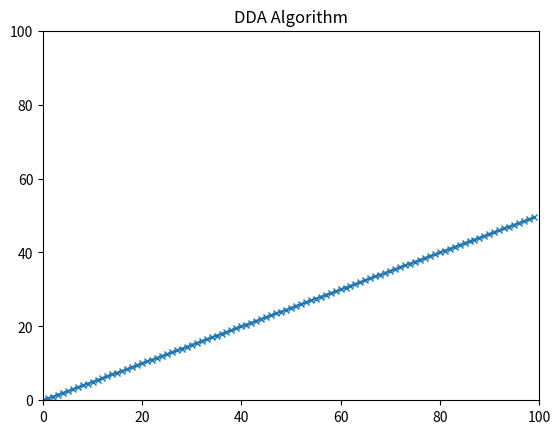

Source code (Python):
# DDA (Digital Differential Analyzer)
# Generates a line segment between 2 endpoints
# Utilizes the Slope of the line
from matplotlib import pyplot as plt

def DDA(x0, y0, x1, y1):

    dx = abs(x0 - x1)
    dy = abs(y0 - y1)
    steps = max(dx, dy)

    x, y = float(x0), float(y0)
    a, b = [], []

    for i in range(steps):
        a.append(x)
        b.append(y)
        x = x + dx/steps
        y = y + dy/steps

    plt.plot(a, b, marker="x", markersize=5)
    plt.xlim([0,100])
    plt.ylim([0,100])
    plt.title('DDA Algorithm')
    plt.show()

DDA(0, 0, 100, 50)